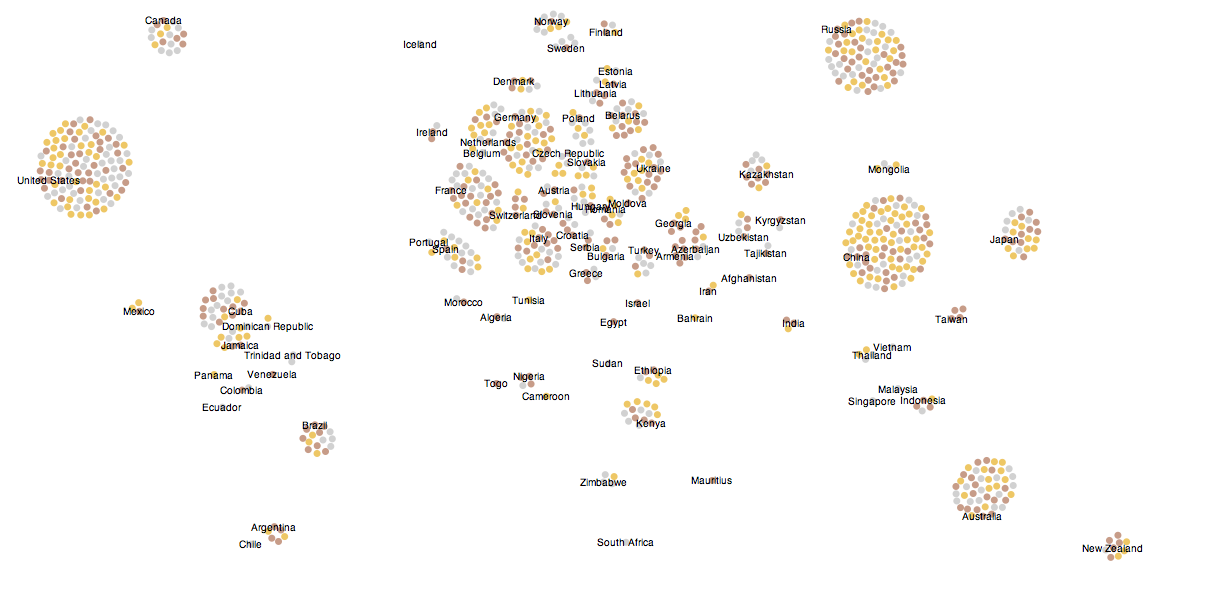

The table this chart was drawn from, first rows:
country, gold, silver, bronze
United States, 36, 38, 36
China, 51, 21, 28
Russia, 23, 21, 28
Britain, 19, 13, 15
Australia, 14, 15, 17
Germany, 16, 10, 15
France, 7, 16, 17
South Korea, 13, 10, 8
Italy, 8, 10, 10
Ukraine, 7, 5, 15
Japan, 9, 6, 10
Cuba, 2, 11, 11
Belarus, 4, 5, 10
Spain, 5, 10, 3
Canada, 3, 9, 6
Netherlands, 7, 5, 4
Brazil, 3, 4, 8
Kenya, 5, 5, 4
Kazakhstan, 2, 4, 7
Jamaica, 6, 3, 2
Poland, 3, 6, 1
Hungary, 3, 5, 2
Norway, 3, 5, 2
New Zealand, 3, 1, 5
Romania, 4, 1, 3
Turkey, 1, 4, 3
Ethiopia, 4, 1, 2
Denmark, 2, 2, 3
Azerbaijan, 1, 2, 4
Czech Republic, 3, 3, 0
Slovakia, 3, 2, 1
Georgia, 3, 0, 3
North Korea, 2, 1, 3
Argentina, 2, 0, 4
Switzerland, 2, 0, 4
Uzbekistan, 1, 2, 3
Armenia, 0, 0, 6
Slovenia, 1, 2, 2
Bulgaria, 1, 1, 3
Indonesia, 1, 1, 3
Sweden, 0, 4, 1
Croatia, 0, 2, 3
Lithuania, 0, 2, 3
Mongolia, 2, 2, 0
Thailand, 2, 2, 0
Zimbabwe, 1, 3, 0
Finland, 1, 1, 2
Greece, 0, 2, 2
Nigeria, 0, 1, 3
Taiwan, 0, 0, 4
Mexico, 2, 0, 1
Latvia, 1, 1, 1
India, 1, 0, 2
Austria, 0, 1, 2
Ireland, 0, 1, 2
Serbia, 0, 1, 2
Belgium, 1, 1, 0
Dominican Republic, 1, 1, 0
Estonia, 1, 1, 0
Portugal, 1, 1, 0
... 27 more rows
